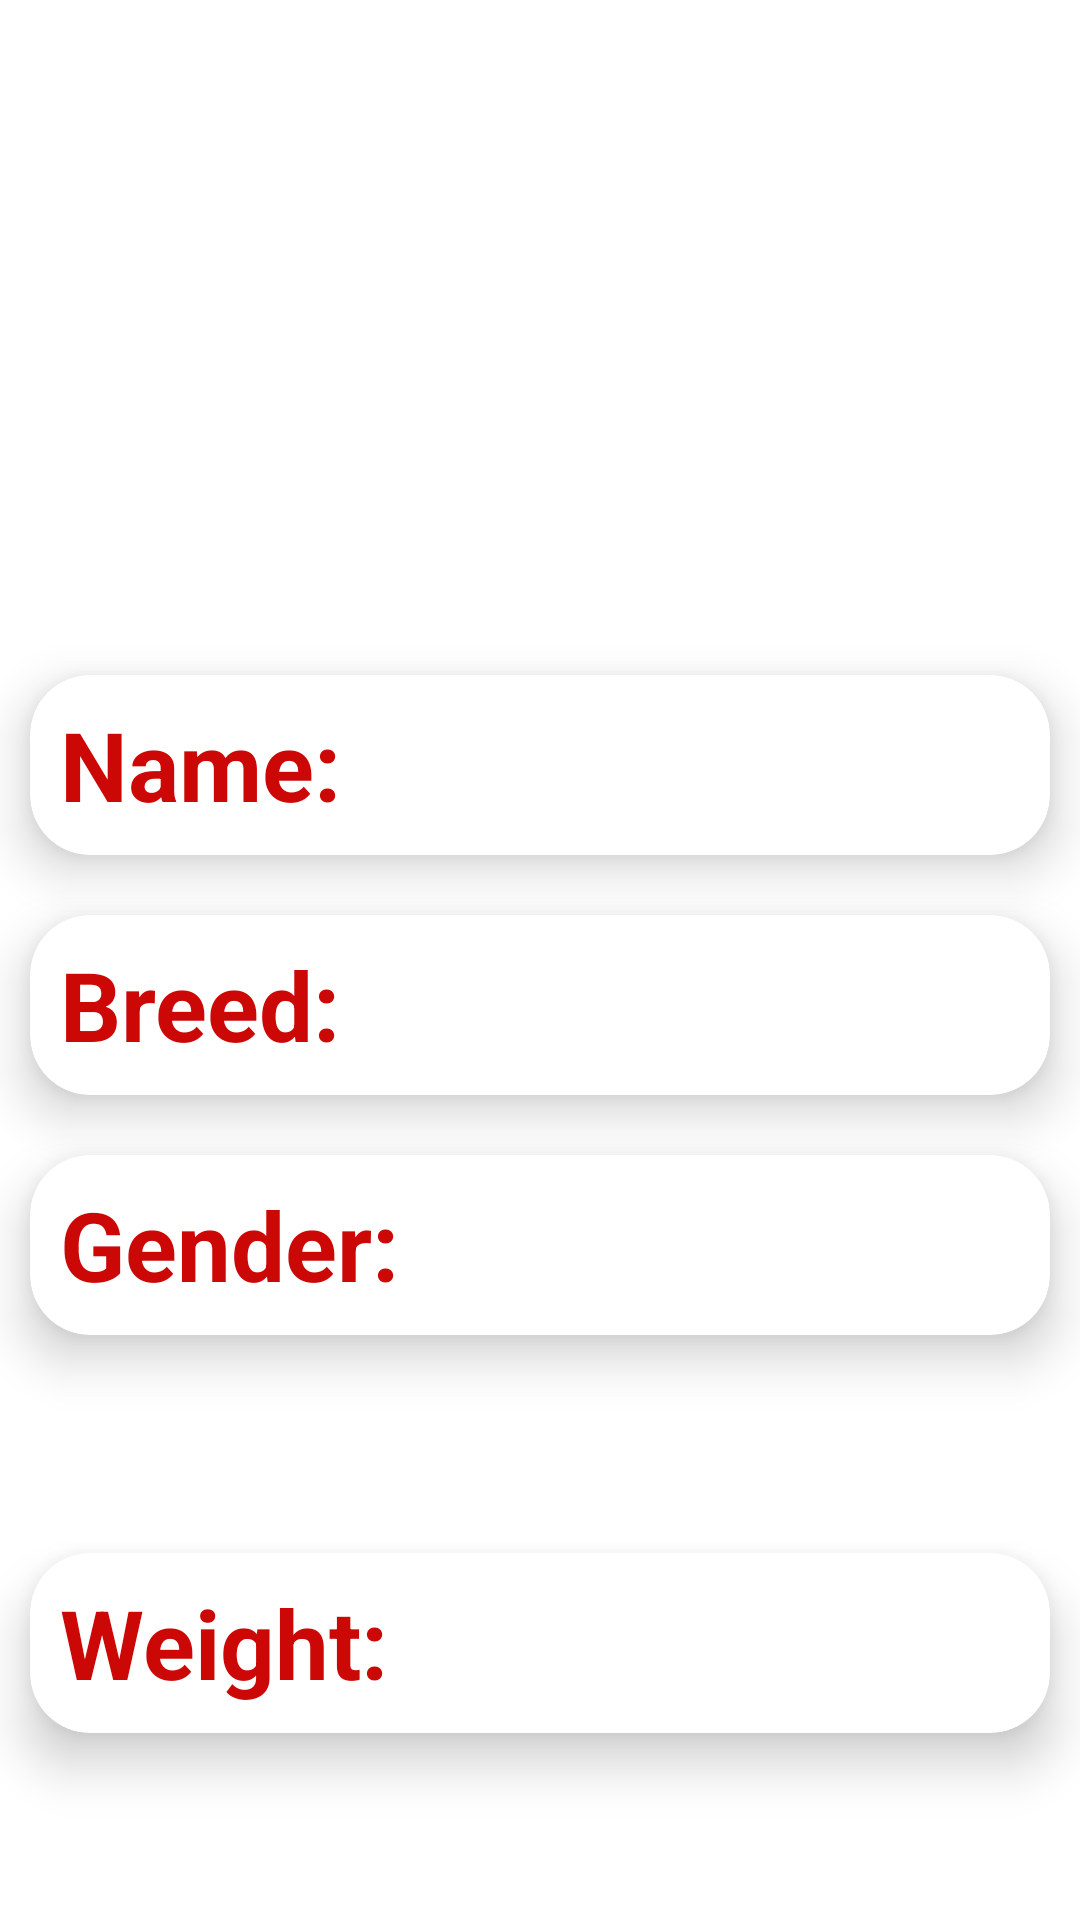

This screen was rendered from an Android layout file. Write that file and the resources it references.
<!-- AndroidManifest.xml: application theme Theme.Shelter -->
<!-- res/layout/activity_view_details.xml -->
<?xml version="1.0" encoding="utf-8"?>
<androidx.constraintlayout.widget.ConstraintLayout
    xmlns:android="http://schemas.android.com/apk/res/android"
    xmlns:app="http://schemas.android.com/apk/res-auto"
    xmlns:tools="http://schemas.android.com/tools"
    android:layout_width="300dp"
    android:layout_height="wrap_content"
    tools:context=".ViewDetails">
    <androidx.appcompat.widget.AppCompatImageView
        android:id="@+id/img"
        android:layout_width="200dp"
        android:layout_height="200dp"
        app:layout_constraintBottom_toBottomOf="parent"
        app:layout_constraintEnd_toEndOf="parent"
        app:layout_constraintStart_toStartOf="parent"
        app:layout_constraintTop_toTopOf="parent"
        app:layout_constraintVertical_bias="0.0"
        tools:ignore="ContentDescription"
        android:padding="5dp"
        app:civ_border_color="@color/gradient_start_color"
        app:civ_border_width="2dp"
        android:layout_marginTop="5dp"
        android:scaleType="centerCrop"/>

    <androidx.cardview.widget.CardView
        android:id="@+id/name_layout"
        android:layout_width="match_parent"
        android:layout_height="60dp"
        android:layout_marginHorizontal="10dp"
        android:layout_marginTop="20dp"
        app:cardCornerRadius="20dp"
        app:cardElevation="10dp"
        app:layout_constraintBottom_toBottomOf="parent"
        app:layout_constraintEnd_toEndOf="parent"
        app:layout_constraintHorizontal_bias="0.0"
        app:layout_constraintStart_toStartOf="parent"
        app:layout_constraintTop_toBottomOf="@id/img"
        app:layout_constraintVertical_bias="0.0">

        <LinearLayout
            android:layout_width="match_parent"
            android:layout_height="match_parent"
            android:orientation="horizontal"
            app:layout_constraintVertical_bias="0.0">

            <TextView
                android:layout_width="0dp"
                android:layout_height="match_parent"
                android:layout_weight="1"
                android:gravity="center_vertical"
                android:paddingStart="10dp"
                android:paddingEnd="10dp"
                android:text="@string/name"
                android:textColor="@color/pet_launcher_background"
                android:textSize="32sp"
                android:textStyle="bold" />

            <TextView
                android:id="@+id/txt_name"
                android:layout_width="0dp"
                android:layout_height="match_parent"
                android:layout_weight="1"
                android:gravity="center_vertical"
                android:textSize="32sp"
                android:textColor="@color/black" />
        </LinearLayout>
    </androidx.cardview.widget.CardView>

    <androidx.cardview.widget.CardView
        android:id="@+id/breed_layout"
        android:layout_width="match_parent"
        android:layout_height="60dp"
        android:layout_marginHorizontal="10dp"
        android:layout_marginTop="20dp"
        app:cardCornerRadius="20dp"
        app:cardElevation="10dp"
        app:layout_constraintBottom_toBottomOf="parent"
        app:layout_constraintEnd_toEndOf="parent"
        app:layout_constraintHorizontal_bias="0.0"
        app:layout_constraintStart_toStartOf="parent"
        app:layout_constraintTop_toBottomOf="@id/name_layout"
        app:layout_constraintVertical_bias="0.0">

        <LinearLayout
            android:layout_width="match_parent"
            android:layout_height="match_parent"
            android:orientation="horizontal"
            app:layout_constraintVertical_bias="0.0">

            <TextView
                android:layout_width="0dp"
                android:layout_height="match_parent"
                android:layout_weight="1"
                android:gravity="center_vertical"
                android:paddingStart="10dp"
                android:paddingEnd="10dp"
                android:text="@string/breed"
                android:textColor="@color/pet_launcher_background"
                android:textSize="32sp"
                android:textStyle="bold" />

            <TextView
                android:id="@+id/txt_breed"
                android:layout_width="0dp"
                android:layout_height="match_parent"
                android:layout_weight="1"
                android:gravity="center_vertical"
                android:textSize="32sp"
                android:textColor="@color/black" />
        </LinearLayout>
    </androidx.cardview.widget.CardView>

    <androidx.cardview.widget.CardView
        android:id="@+id/gender_layout"
        android:layout_width="match_parent"
        android:layout_height="60dp"
        android:layout_marginHorizontal="10dp"
        android:layout_marginTop="20dp"
        app:cardCornerRadius="20dp"
        app:cardElevation="10dp"
        app:layout_constraintBottom_toBottomOf="parent"
        app:layout_constraintEnd_toEndOf="parent"
        app:layout_constraintHorizontal_bias="0.0"
        app:layout_constraintStart_toStartOf="parent"
        app:layout_constraintTop_toBottomOf="@id/breed_layout"
        app:layout_constraintVertical_bias="0.0">

        <LinearLayout
            android:layout_width="match_parent"
            android:layout_height="match_parent"
            android:orientation="horizontal"
            app:layout_constraintVertical_bias="0.0">

            <TextView
                android:layout_width="0dp"
                android:layout_height="match_parent"
                android:layout_weight="1"
                android:gravity="center_vertical"
                android:paddingStart="10dp"
                android:paddingEnd="10dp"
                android:text="@string/gender"
                android:textColor="@color/pet_launcher_background"
                android:textSize="32sp"
                android:textStyle="bold" />

            <TextView
                android:id="@+id/txt_gender"
                android:layout_width="0dp"
                android:layout_height="match_parent"
                android:layout_weight="1"
                android:gravity="center_vertical"
                android:textSize="32sp"
                android:textColor="@color/black" />
        </LinearLayout>

    </androidx.cardview.widget.CardView>

    <androidx.cardview.widget.CardView
        android:id="@+id/weight_layout"
        android:layout_width="match_parent"
        android:layout_height="60dp"
        app:cardCornerRadius="20dp"
        app:cardElevation="10dp"
        app:layout_constraintBottom_toBottomOf="parent"
        app:layout_constraintEnd_toEndOf="parent"
        app:layout_constraintHorizontal_bias="0.0"
        app:layout_constraintStart_toStartOf="parent"
        app:layout_constraintTop_toBottomOf="@id/gender_layout"
        android:layout_marginTop="20dp"
        android:layout_marginHorizontal="10dp"
        android:layout_marginBottom="10dp">
        <LinearLayout
            android:layout_width="match_parent"
            android:layout_height="match_parent"
            app:layout_constraintVertical_bias="0.0"
            android:orientation="horizontal">
            <TextView
                android:layout_width="0dp"
                android:layout_weight="1"
                android:layout_height="match_parent"
                android:paddingStart="10dp"
                android:paddingEnd="10dp"
                android:textSize="32sp"
                android:textStyle="bold"
                android:gravity="center_vertical"
                android:textColor="@color/pet_launcher_background"
                android:text="@string/weight"/>
            <TextView
                android:id="@+id/txt_weight"
                android:layout_width="0dp"
                android:layout_weight="1"
                android:textSize="32sp"
                android:gravity="center_vertical"
                android:textColor="@color/black"
                android:layout_height="match_parent" />
        </LinearLayout>
    </androidx.cardview.widget.CardView>
</androidx.constraintlayout.widget.ConstraintLayout>
<!-- resources referenced by this layout -->
<resources>
  <color name="black">#FF000000</color>
  <color name="gradient_start_color">@color/pet_launcher_background</color>
  <color name="pet_launcher_background">#CC0806</color>
  <string name="breed">Breed:</string>
  <string name="gender">Gender:</string>
  <string name="name">Name:</string>
  <string name="weight">Weight:</string>
  <style name="Theme.Shelter" parent="Theme.MaterialComponents.DayNight.DarkActionBar">
          
          <item name="colorPrimary">@android:color/holo_red_dark</item>
          <item name="colorPrimaryVariant">@android:color/darker_gray</item>
          <item name="colorOnPrimary">@color/white</item>
          
          <item name="colorSecondary">@android:color/holo_red_dark</item>
          <item name="colorSecondaryVariant">@color/teal_700</item>
          <item name="colorOnSecondary">@color/black</item>
          
          <item name="android:statusBarColor" tools:targetApi="l">?attr/colorPrimaryVariant</item>
          
      </style>
  <color name="white">#FFFFFFFF</color>
  <color name="teal_700">#FF018786</color>
</resources>
